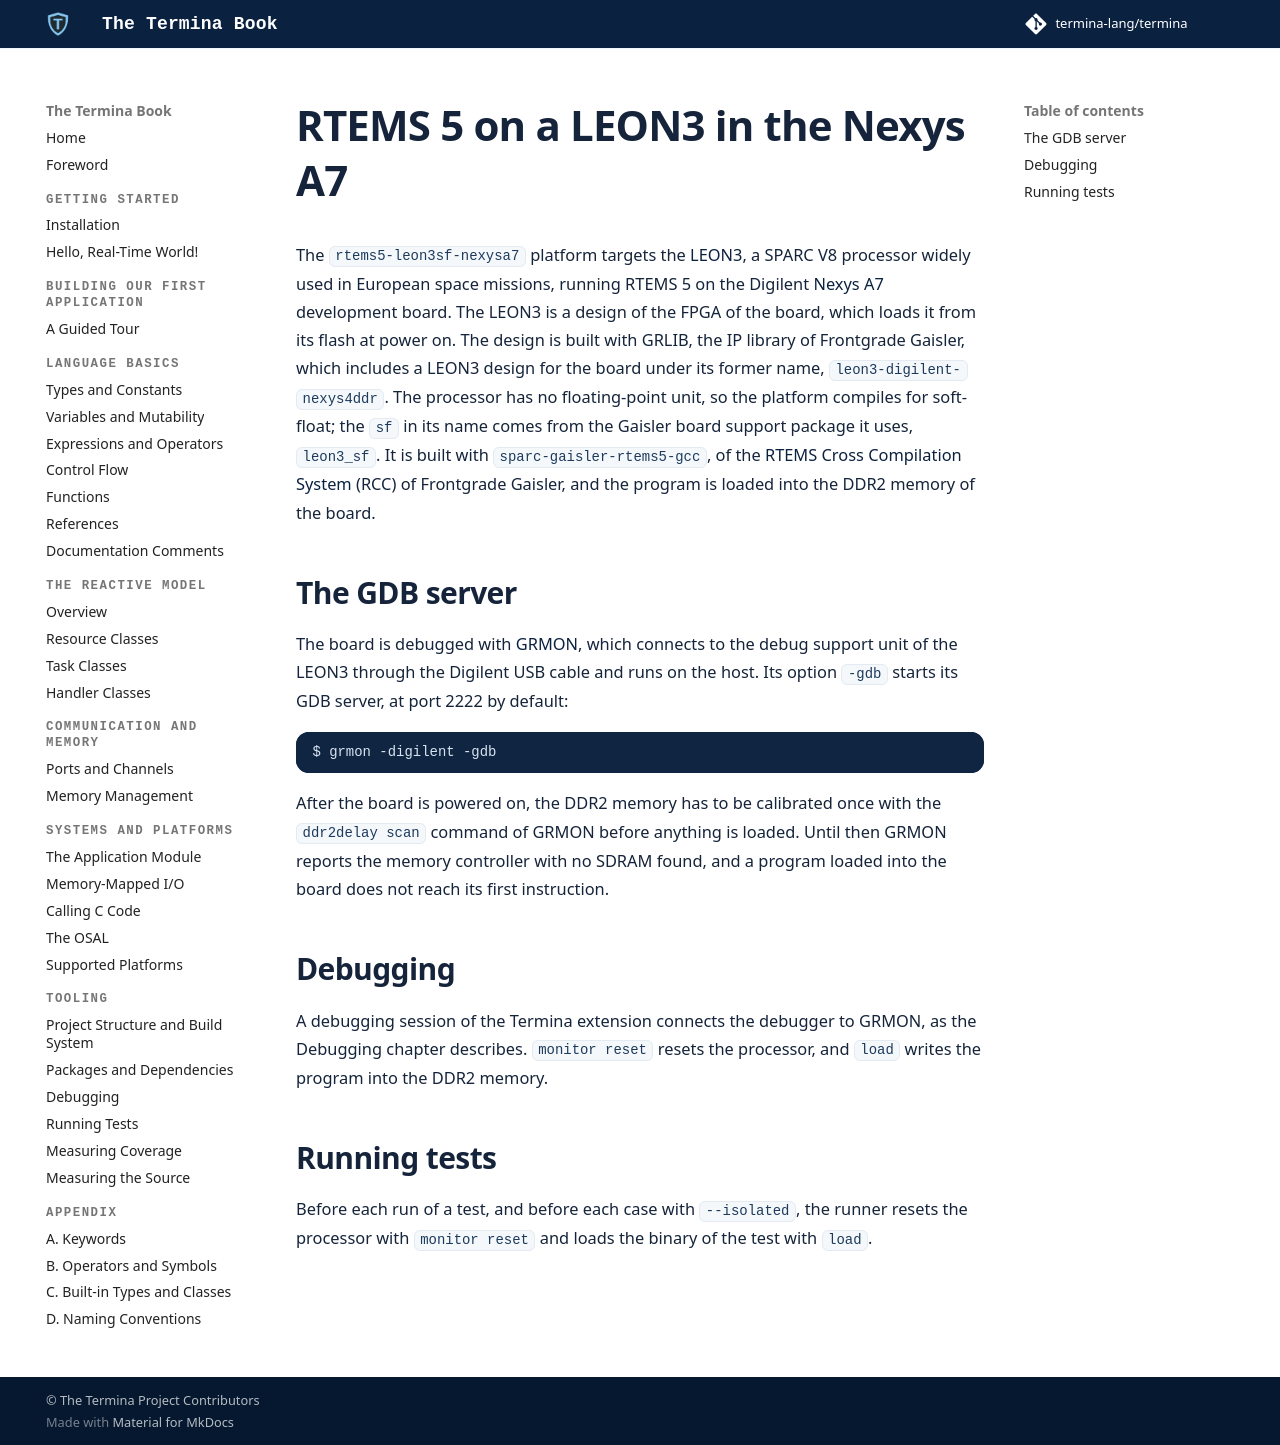

repository: termina-lang/book · page: platforms/nexys-a7/index.html · generator: mkdocs

# RTEMS 5 on a LEON3 in the Nexys A7

The `rtems5-leon3sf-nexysa7` platform targets the
[LEON3](https://www.gaisler.com/products/leon3), a SPARC V8 processor widely
used in European space missions, running RTEMS 5 on the Digilent
[Nexys A7](https://digilent.com/reference/programmable-logic/nexys-a7/start)
development board. The LEON3 is a design of the FPGA of the board,
which loads it from its flash at power on. The design is built with GRLIB, the
IP library of Frontgrade Gaisler, which includes a LEON3 design for the board
under its former name, `leon3-digilent-nexys4ddr`. The processor has no
floating-point unit, so the platform compiles for soft-float; the `sf` in its
name comes from the Gaisler board support package it uses, `leon3_sf`. It is
built with `sparc-gaisler-rtems5-gcc`, of the
[RTEMS Cross Compilation System](https://www.gaisler.com/products/rtems-cross-compiler-system-rcc)
(RCC) of Frontgrade Gaisler, and the program is loaded into the DDR2 memory
of the board.

## The GDB server

The board is debugged with [GRMON](https://www.gaisler.com/products/grmon3),
which connects to the debug support unit of
the LEON3 through the Digilent USB cable and runs on the host. Its option
`-gdb` starts its GDB server, at port 2222 by default:

```bash
$ grmon -digilent -gdb
```

After the board is powered on, the DDR2 memory has to be calibrated once with
the `ddr2delay scan` command of GRMON before anything is loaded. Until then GRMON
reports the memory controller with no SDRAM found, and a program loaded into
the board does not reach its first instruction.

## Debugging

A debugging session of the Termina extension connects the debugger to GRMON,
as the Debugging chapter describes. `monitor reset` resets the
processor, and `load` writes the program into the DDR2 memory.

## Running tests

Before each run of a test, and before each case with `--isolated`, the runner
resets the processor with `monitor reset` and loads the binary of the test
with `load`.
